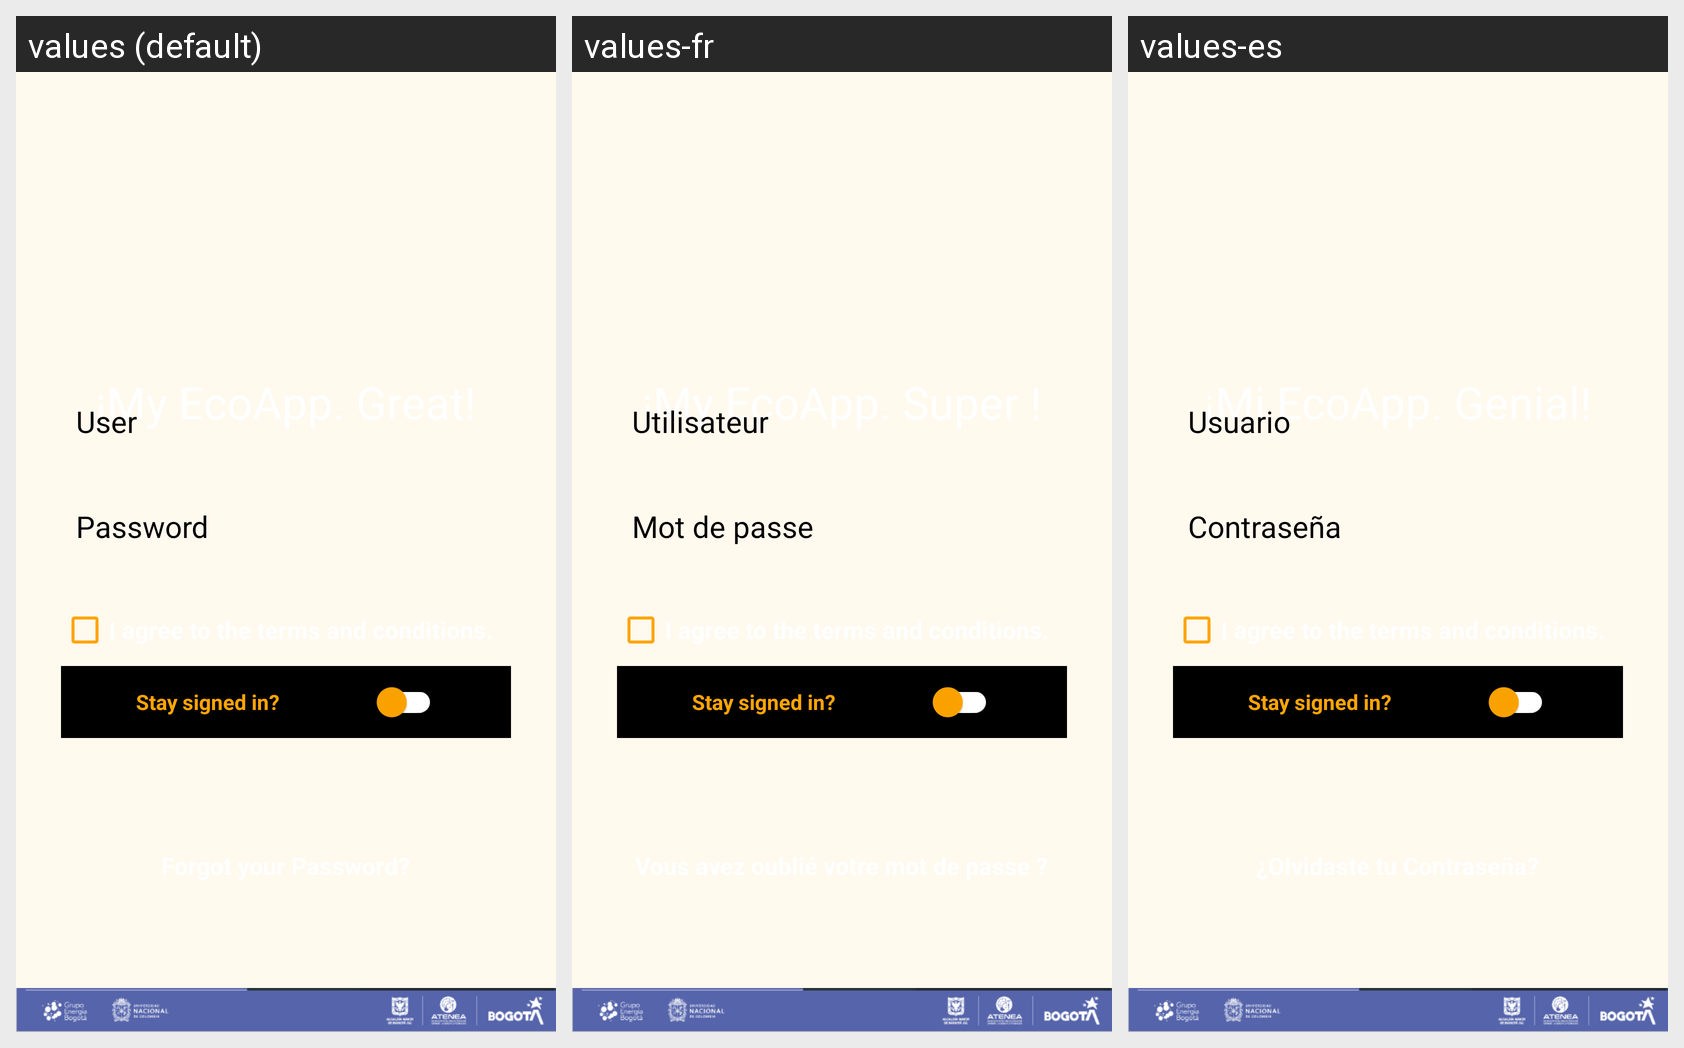

For this localized Android screen grid, give each drawn string resource with its value in every locale shown.
Android screen res/layout/activity_eco_app_login.xml rendered under 3 locales, left to right: values (default), values-fr, values-es. Device: Nexus 5 (rendered at 1080×1920; each locale shown at half size, 540×960, under a caption strip naming it); theme Theme.HelloJose.
Strings drawn on this screen, with the default value and each locale's value (text and hints the layout hard-codes, and strings that could not be matched under every locale, appear in the picture but are not listed):

title_ecoapp
  values: ¡My EcoApp. Great!
  values-fr: ¡My EcoApp. Super !
  values-es: ¡Mi EcoApp. Genial!

user
  values: User
  values-fr: Utilisateur
  values-es: Usuario

password
  values: Password
  values-fr: Mot de passe
  values-es: Contraseña
